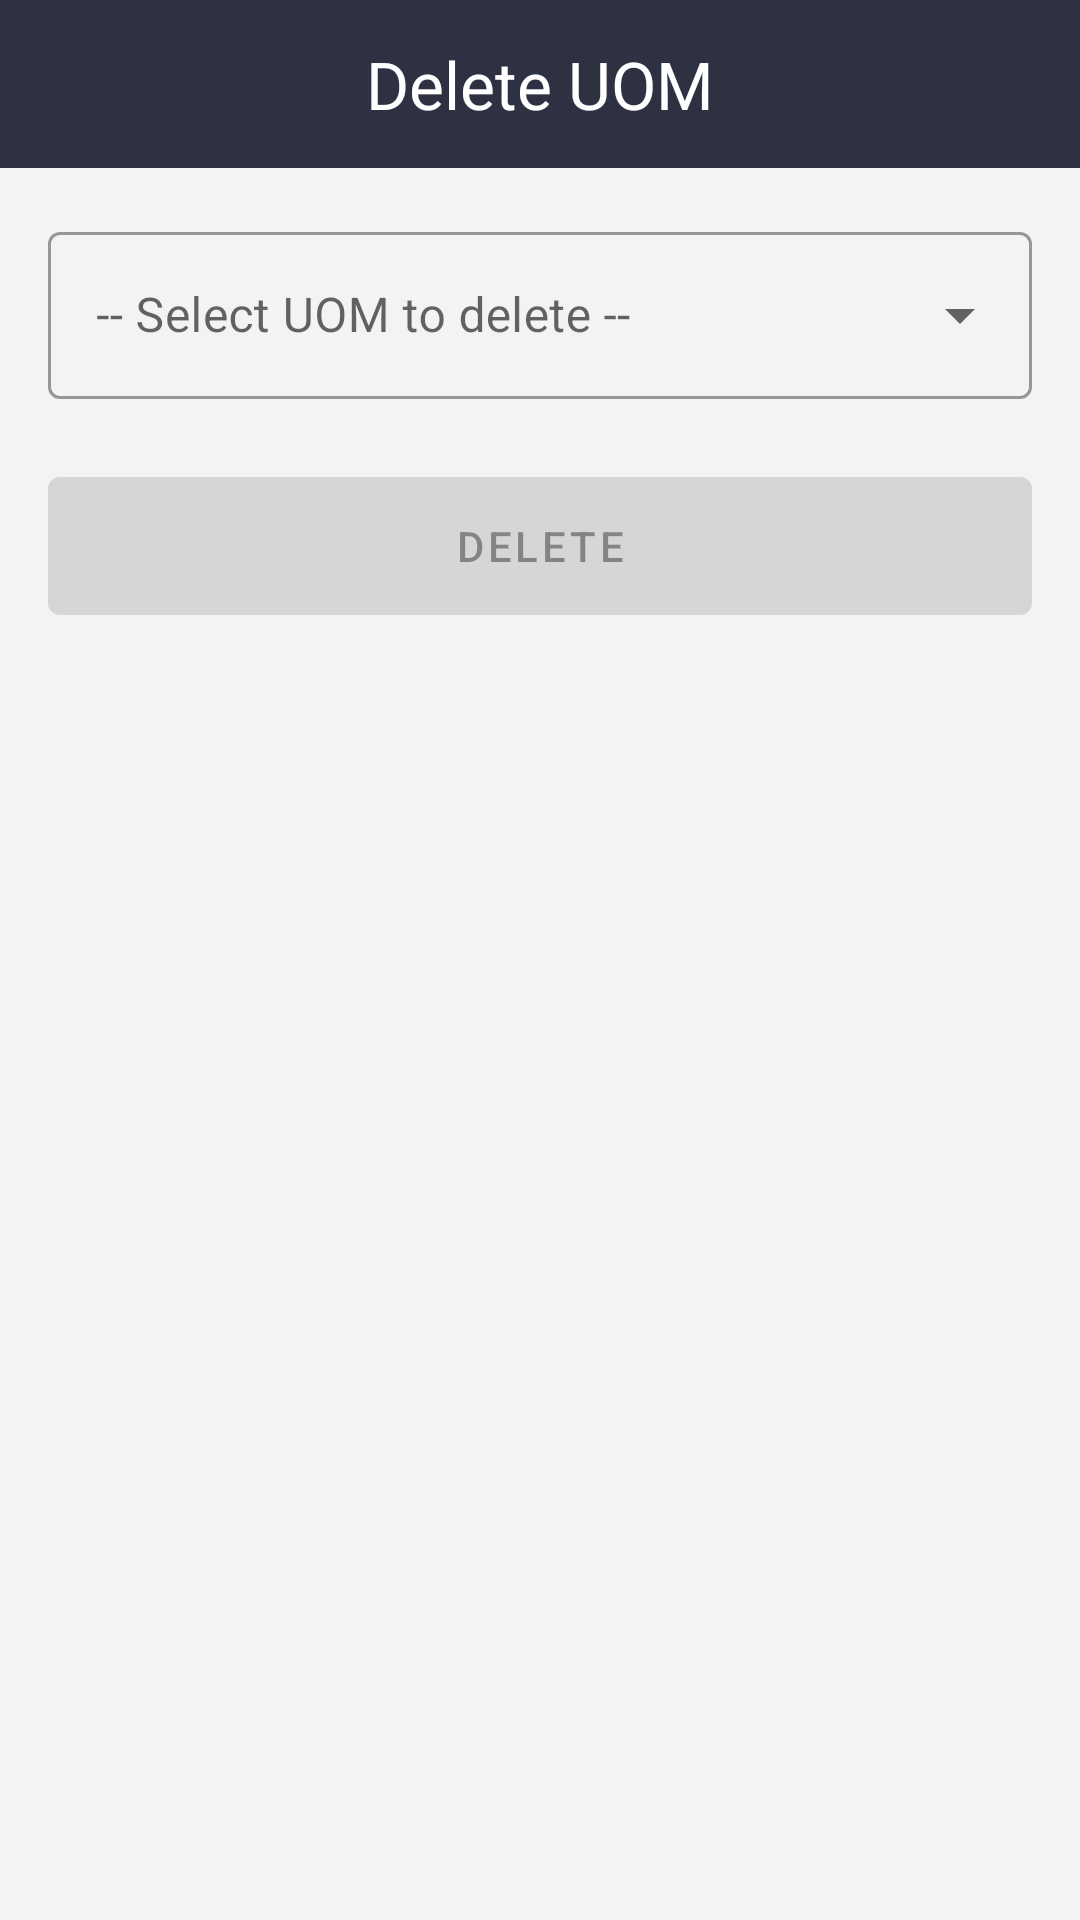

Here is an Android app screen rendered from its layout file. Give the layout XML and the strings, colors and styles it references.
<!-- AndroidManifest.xml: application theme Theme.OJTApp -->
<!-- res/layout/activity_delete_uom.xml -->
<?xml version="1.0" encoding="utf-8"?>
<layout xmlns:android="http://schemas.android.com/apk/res/android"
    xmlns:tools="http://schemas.android.com/tools">

    <RelativeLayout
        android:layout_width="match_parent"
        android:layout_height="match_parent"
        android:background="#F3F3F3"
        tools:context=".DeleteUOMActivity">

        <androidx.appcompat.widget.Toolbar
            android:id="@+id/toolbar"
            android:layout_width="match_parent"
            android:layout_height="?attr/actionBarSize"
            android:background="#2D3142" />

        <ImageButton
            android:id="@+id/btn_UOM_back"
            android:layout_width="30dp"
            android:layout_height="30dp"
            android:layout_marginStart="16dp"
            android:layout_marginTop="13dp"
            android:layout_marginEnd="16dp"
            android:background="@drawable/ic_arrow_back"
            android:backgroundTint="@color/white"
            android:contentDescription="@string/back"
            tools:ignore="TouchTargetSizeCheck" />

        <TextView
            android:textAppearance="@style/TextAppearance.AppCompat.Large"
            android:layout_width="wrap_content"
            android:layout_height="?attr/actionBarSize"
            android:layout_centerHorizontal="true"
            android:gravity="center"
            android:text="@string/title_delete"
            android:textColor="@color/white" />

        <LinearLayout
            android:layout_below="@+id/toolbar"
            android:layout_width="match_parent"
            android:layout_height="wrap_content"
            android:orientation="vertical"
            android:padding="16dp">

            <com.google.android.material.textfield.TextInputLayout
                android:id="@+id/delete_uom"
                style="@style/Widget.MaterialComponents.TextInputLayout.OutlinedBox.ExposedDropdownMenu"
                android:layout_width="match_parent"
                android:layout_height="wrap_content">

                <AutoCompleteTextView
                    android:id="@+id/atv_delete_uom"
                    android:layout_width="match_parent"
                    android:layout_height="wrap_content"
                    android:focusable="false"
                    android:hint="@string/select_uom_to_delete"
                    android:inputType="none"
                    tools:ignore="SpeakableTextPresentCheck" />
            </com.google.android.material.textfield.TextInputLayout>

            <com.google.android.material.button.MaterialButton
                android:id="@+id/btn_delete_uom"
                android:layout_width="match_parent"
                android:layout_height="58dp"
                android:layout_marginTop="20dp"
                android:enabled="false"
                android:text="@string/delete_uom" />

        </LinearLayout>
    </RelativeLayout>
</layout>
<!-- resources referenced by this layout -->
<resources>
  <color name="white">#FFFFFFFF</color>
  <string name="back">back</string>
  <string name="delete_uom">Delete</string>
  <string name="select_uom_to_delete">-- Select UOM to delete --</string>
  <string name="title_delete">Delete UOM</string>
  <style name="Theme.OJTApp" parent="Theme.MaterialComponents.Light.NoActionBar.Bridge">
          
          <item name="colorPrimary">@color/purple_500</item>
          <item name="colorPrimaryVariant">@color/purple_700</item>
          <item name="colorOnPrimary">@color/white</item>
          
          <item name="colorSecondary">@color/teal_200</item>
          <item name="colorSecondaryVariant">@color/teal_700</item>
          <item name="colorOnSecondary">@color/black</item>
          
          <item name="android:statusBarColor">#2D3142</item>=
  
          <item name="android:windowAnimationStyle">@style/CustomActivityAnimation</item>
      </style>
  <color name="purple_500">#2D3142</color>
  <color name="purple_700">#FF3700B3</color>
  <color name="teal_200">#FF03DAC5</color>
  <color name="teal_700">#FF018786</color>
  <color name="black">#FF000000</color>
  <style name="CustomActivityAnimation" parent="@android:style/Animation.Activity">
          <item name="android:activityOpenEnterAnimation">@anim/slide_in_right</item>
          <item name="android:activityOpenExitAnimation">@anim/slide_out_left</item>
          <item name="android:activityCloseEnterAnimation">@anim/slide_in_left</item>
          <item name="android:activityCloseExitAnimation">@anim/slide_out_right</item>
      </style>
</resources>
